Photos from the image-classification dataset "crackdata" in the GitHub repository TianjieZhang1993/RCCD. Its 4 classes are: alligator cracking, block cracks, longitudinal cracks, transverse cracks.

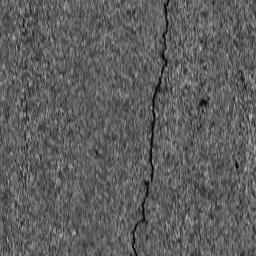
Label: longitudinal cracks

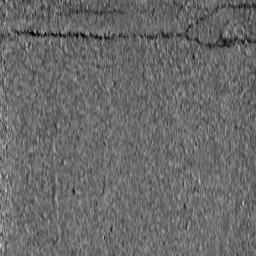
Label: block cracks

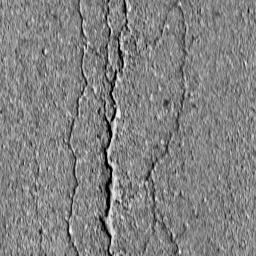
Label: block cracks

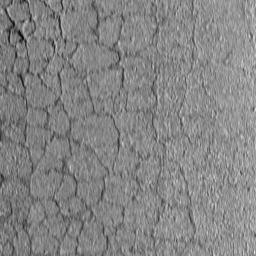
Label: alligator cracking

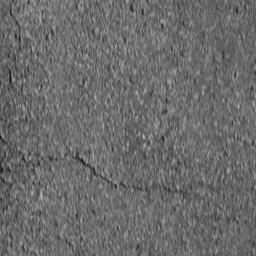
Label: transverse cracks

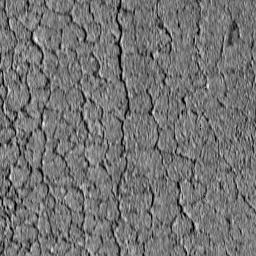
Label: alligator cracking
